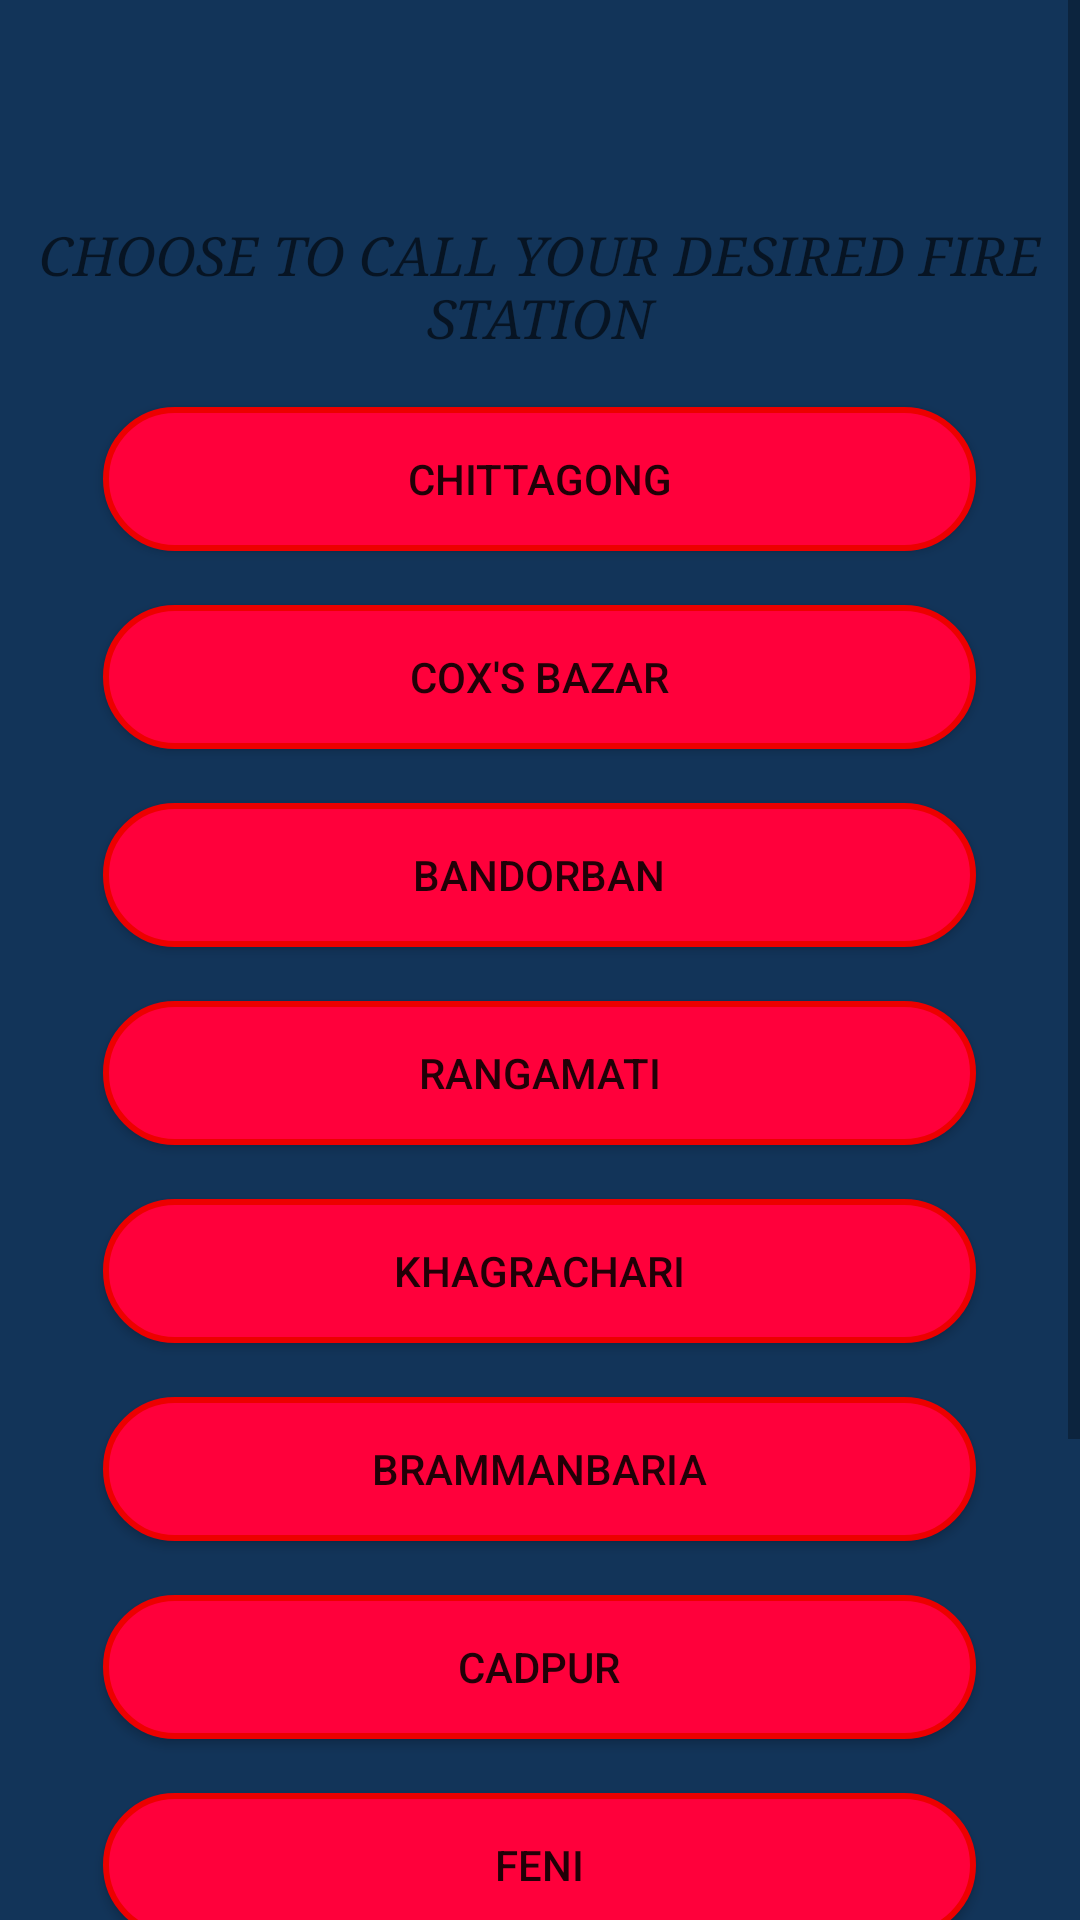

Android layout source for this screen:
<!-- AndroidManifest.xml: application theme AppTheme -->
<!-- res/layout/activity_ctg_fire.xml -->
<?xml version="1.0" encoding="utf-8"?>
<LinearLayout xmlns:android="http://schemas.android.com/apk/res/android"
    xmlns:app="http://schemas.android.com/apk/res-auto"
    xmlns:tools="http://schemas.android.com/tools"
    android:layout_width="match_parent"
    android:layout_height="match_parent"
    android:background="@color/colorPrimary"
    android:baselineAligned="false"
    android:orientation="vertical"
    tools:context=".ctg_fire">
<ScrollView
    android:layout_width="wrap_content"
    android:layout_height="wrap_content">
    <LinearLayout
        android:layout_width="match_parent"
        android:layout_height="wrap_content"
        android:orientation="vertical">
        <LinearLayout
            android:layout_width="match_parent"
            android:layout_height="wrap_content"
            android:orientation="vertical">

            <Space
                android:layout_width="match_parent"
                android:layout_height="65dp" />

            <TextView
        android:id="@+id/textView2"
        android:layout_width="394dp"
        android:layout_height="wrap_content"
        android:layout_gravity="center_horizontal"
        android:layout_marginStart="32dp"
        android:layout_marginLeft="19dp"
        android:layout_marginTop="8dp"
        android:layout_marginEnd="32dp"
        android:layout_marginRight="19dp"
        android:layout_marginBottom="10dp"
        android:text="Choose to call your desired fire station"
        android:textAlignment="center"
        android:textAllCaps="true"
        android:textAppearance="@style/TextAppearance.AppCompat.Display1"
        android:textColor="@color/strokeColor"
        android:textSize="18sp"
        android:textStyle="italic"
        android:theme="@style/Animation.AppCompat.Dialog"
        android:typeface="serif" />
</LinearLayout>
        <LinearLayout
            android:layout_width="match_parent"
            android:layout_height="wrap_content"
            android:orientation="vertical">
    <Button
        android:id="@+id/ctg3"
        android:layout_height="wrap_content"
        android:layout_width="291dp"
        android:layout_gravity="center_horizontal"
        android:layout_marginStart="141dp"
        android:layout_marginLeft="19dp"
        android:layout_marginTop="8dp"
        android:layout_marginEnd="141dp"
        android:layout_marginRight="19dp"
        android:layout_marginBottom="10dp"
        android:background="@drawable/x_call"
        android:foregroundGravity="center_vertical"
        android:text="Chittagong" />
</LinearLayout>
        <LinearLayout
            android:layout_width="match_parent"
            android:layout_height="wrap_content"
            android:orientation="vertical">
    <Button
        android:id="@+id/cox"
        android:layout_width="291dp"
        android:layout_height="wrap_content"
        android:layout_gravity="center_horizontal"
        android:layout_marginStart="141dp"
        android:layout_marginLeft="19dp"
        android:layout_marginTop="8dp"
        android:layout_marginEnd="141dp"
        android:layout_marginRight="19dp"
        android:layout_marginBottom="10dp"
        android:background="@drawable/x_call"
        android:foregroundGravity="center_horizontal"
        android:text="Cox's Bazar" />
</LinearLayout>
        <LinearLayout
            android:layout_width="match_parent"
            android:layout_height="wrap_content"
            android:orientation="vertical">
    <Button
        android:id="@+id/bandor"
        android:layout_width="291dp"
        android:layout_height="wrap_content"
        android:layout_gravity="center_horizontal"
        android:layout_marginStart="141dp"
        android:layout_marginLeft="19dp"
        android:layout_marginTop="8dp"
        android:layout_marginEnd="141dp"
        android:layout_marginRight="19dp"
        android:layout_marginBottom="10dp"
        android:background="@drawable/x_call"
        android:text="bandorban" />
</LinearLayout>
        <LinearLayout
            android:layout_width="match_parent"
            android:layout_height="wrap_content"
            android:orientation="vertical">
    <Button
        android:id="@+id/rangam"
        android:layout_width="291dp"
        android:layout_height="wrap_content"
        android:layout_gravity="center_horizontal"
        android:layout_marginStart="141dp"
        android:layout_marginLeft="19dp"
        android:layout_marginTop="8dp"
        android:layout_marginEnd="141dp"
        android:layout_marginRight="19dp"
        android:layout_marginBottom="10dp"
        android:background="@drawable/x_call"
        android:text="rangamati" />
</LinearLayout>
        <LinearLayout
            android:layout_width="match_parent"
            android:layout_height="wrap_content"
            android:orientation="vertical">
    <Button
        android:id="@+id/khgr"
        android:layout_width="291dp"
        android:layout_height="wrap_content"
        android:layout_gravity="center_horizontal"
        android:layout_marginStart="141dp"
        android:layout_marginLeft="19dp"
        android:layout_marginTop="8dp"
        android:layout_marginEnd="141dp"
        android:layout_marginRight="19dp"
        android:layout_marginBottom="10dp"
        android:background="@drawable/x_call"
        android:text="Khagrachari" />
</LinearLayout>
        <LinearLayout
            android:layout_width="match_parent"
            android:layout_height="wrap_content"
            android:orientation="vertical">
    <Button
        android:id="@+id/brm"
        android:layout_width="291dp"
        android:layout_height="wrap_content"
        android:layout_gravity="center_horizontal"
        android:layout_marginStart="141dp"
        android:layout_marginLeft="19dp"
        android:layout_marginTop="8dp"
        android:layout_marginEnd="141dp"
        android:layout_marginRight="19dp"
        android:layout_marginBottom="10dp"
        android:background="@drawable/x_call"
        android:text="brammanbaria" />
</LinearLayout>
        <LinearLayout
            android:layout_width="match_parent"
            android:layout_height="wrap_content"
            android:orientation="vertical">
    <Button
        android:id="@+id/cad"
        android:layout_width="291dp"
        android:layout_height="wrap_content"
        android:layout_gravity="center_horizontal"
        android:layout_marginStart="141dp"
        android:layout_marginLeft="19dp"
        android:layout_marginTop="8dp"
        android:layout_marginEnd="141dp"
        android:layout_marginRight="19dp"
        android:layout_marginBottom="10dp"
        android:background="@drawable/x_call"
        android:text="Cadpur" />
</LinearLayout>
        <LinearLayout
            android:layout_width="match_parent"
            android:layout_height="wrap_content"
            android:orientation="vertical">
    <Button
        android:id="@+id/feni"
        android:layout_width="291dp"
        android:layout_height="wrap_content"
        android:layout_gravity="center_horizontal"
        android:layout_marginStart="141dp"
        android:layout_marginLeft="19dp"
        android:layout_marginTop="8dp"
        android:layout_marginEnd="141dp"
        android:layout_marginRight="19dp"
        android:layout_marginBottom="10dp"
        android:background="@drawable/x_call"
        android:text="Feni" />
</LinearLayout>
        <LinearLayout
            android:layout_width="match_parent"
            android:layout_height="wrap_content"
            android:orientation="vertical">
    <Button
        android:id="@+id/noa"
        android:layout_width="291dp"
        android:layout_height="wrap_content"
        android:layout_gravity="center_horizontal"
        android:layout_marginStart="141dp"
        android:layout_marginLeft="19dp"
        android:layout_marginTop="8dp"
        android:layout_marginEnd="141dp"
        android:layout_marginRight="19dp"
        android:layout_marginBottom="10dp"
        android:background="@drawable/x_call"
        android:text="Noakhali" />
</LinearLayout>
        <LinearLayout
            android:layout_width="match_parent"
            android:layout_height="wrap_content"
            android:orientation="vertical">
    <Button
        android:id="@+id/lokkhi"
        android:layout_width="291dp"
        android:layout_height="wrap_content"
        android:layout_gravity="center_horizontal"
        android:layout_marginStart="141dp"
        android:layout_marginLeft="19dp"
        android:layout_marginTop="8dp"
        android:layout_marginEnd="141dp"
        android:layout_marginRight="19dp"
        android:layout_marginBottom="10dp"
        android:background="@drawable/x_call"
        android:text="lokkhipur" />
</LinearLayout>
        <LinearLayout
            android:layout_width="match_parent"
            android:layout_height="wrap_content"
            android:orientation="vertical">

            <Button
                android:id="@+id/com"
                android:layout_width="291dp"
                android:layout_height="wrap_content"
                android:layout_gravity="center_horizontal"
                android:layout_marginStart="141dp"
                android:layout_marginLeft="19dp"
                android:layout_marginTop="8dp"
                android:layout_marginEnd="141dp"
                android:layout_marginRight="19dp"
                android:layout_marginBottom="10dp"
                android:background="@drawable/x_call"
                android:text="comilla" />
</LinearLayout>
    </LinearLayout>

</ScrollView>

</LinearLayout>
<!-- resources referenced by this layout -->
<resources>
  <color name="colorPrimary">#123459</color>
  <!-- drawable x_call (drawable) -->
  <?xml version="1.0" encoding="utf-8"?>
  <selector xmlns:android="http://schemas.android.com/apk/res/android">
      <item android:state_pressed="false">
          <shape android:shape="rectangle">
              <corners android:radius="1000dp" />
              <solid android:color="#FF003B" />
              <stroke
                  android:width="2dip"
                  android:color="#EC0000" />
              <padding
                  android:bottom="4dp"
                  android:left="4dp"
                  android:right="4dp"
                  android:top="4dp" />
          </shape>
      </item>
      <item android:state_pressed="true">
          <shape android:shape="rectangle">
              <corners android:radius="1000dp" />
              <solid android:color="#FF0000" />
              <stroke
                  android:width="2dip"
                  android:color="#FF0000" />
              <padding
                  android:bottom="4dp"
                  android:left="4dp"
                  android:right="4dp"
                  android:top="4dp" />
          </shape>
      </item>
  </selector>
  <style name="AppTheme" parent="Theme.AppCompat.Light.DarkActionBar">
          
          <item name="colorPrimary">@color/colorPrimary</item>
          <item name="colorPrimaryDark">@color/colorPrimaryDark</item>
          <item name="colorAccent">@color/colorAccent</item>
      </style>
  <color name="colorPrimaryDark">#FF3D00</color>
  <color name="colorAccent">#FF020F</color>
</resources>
